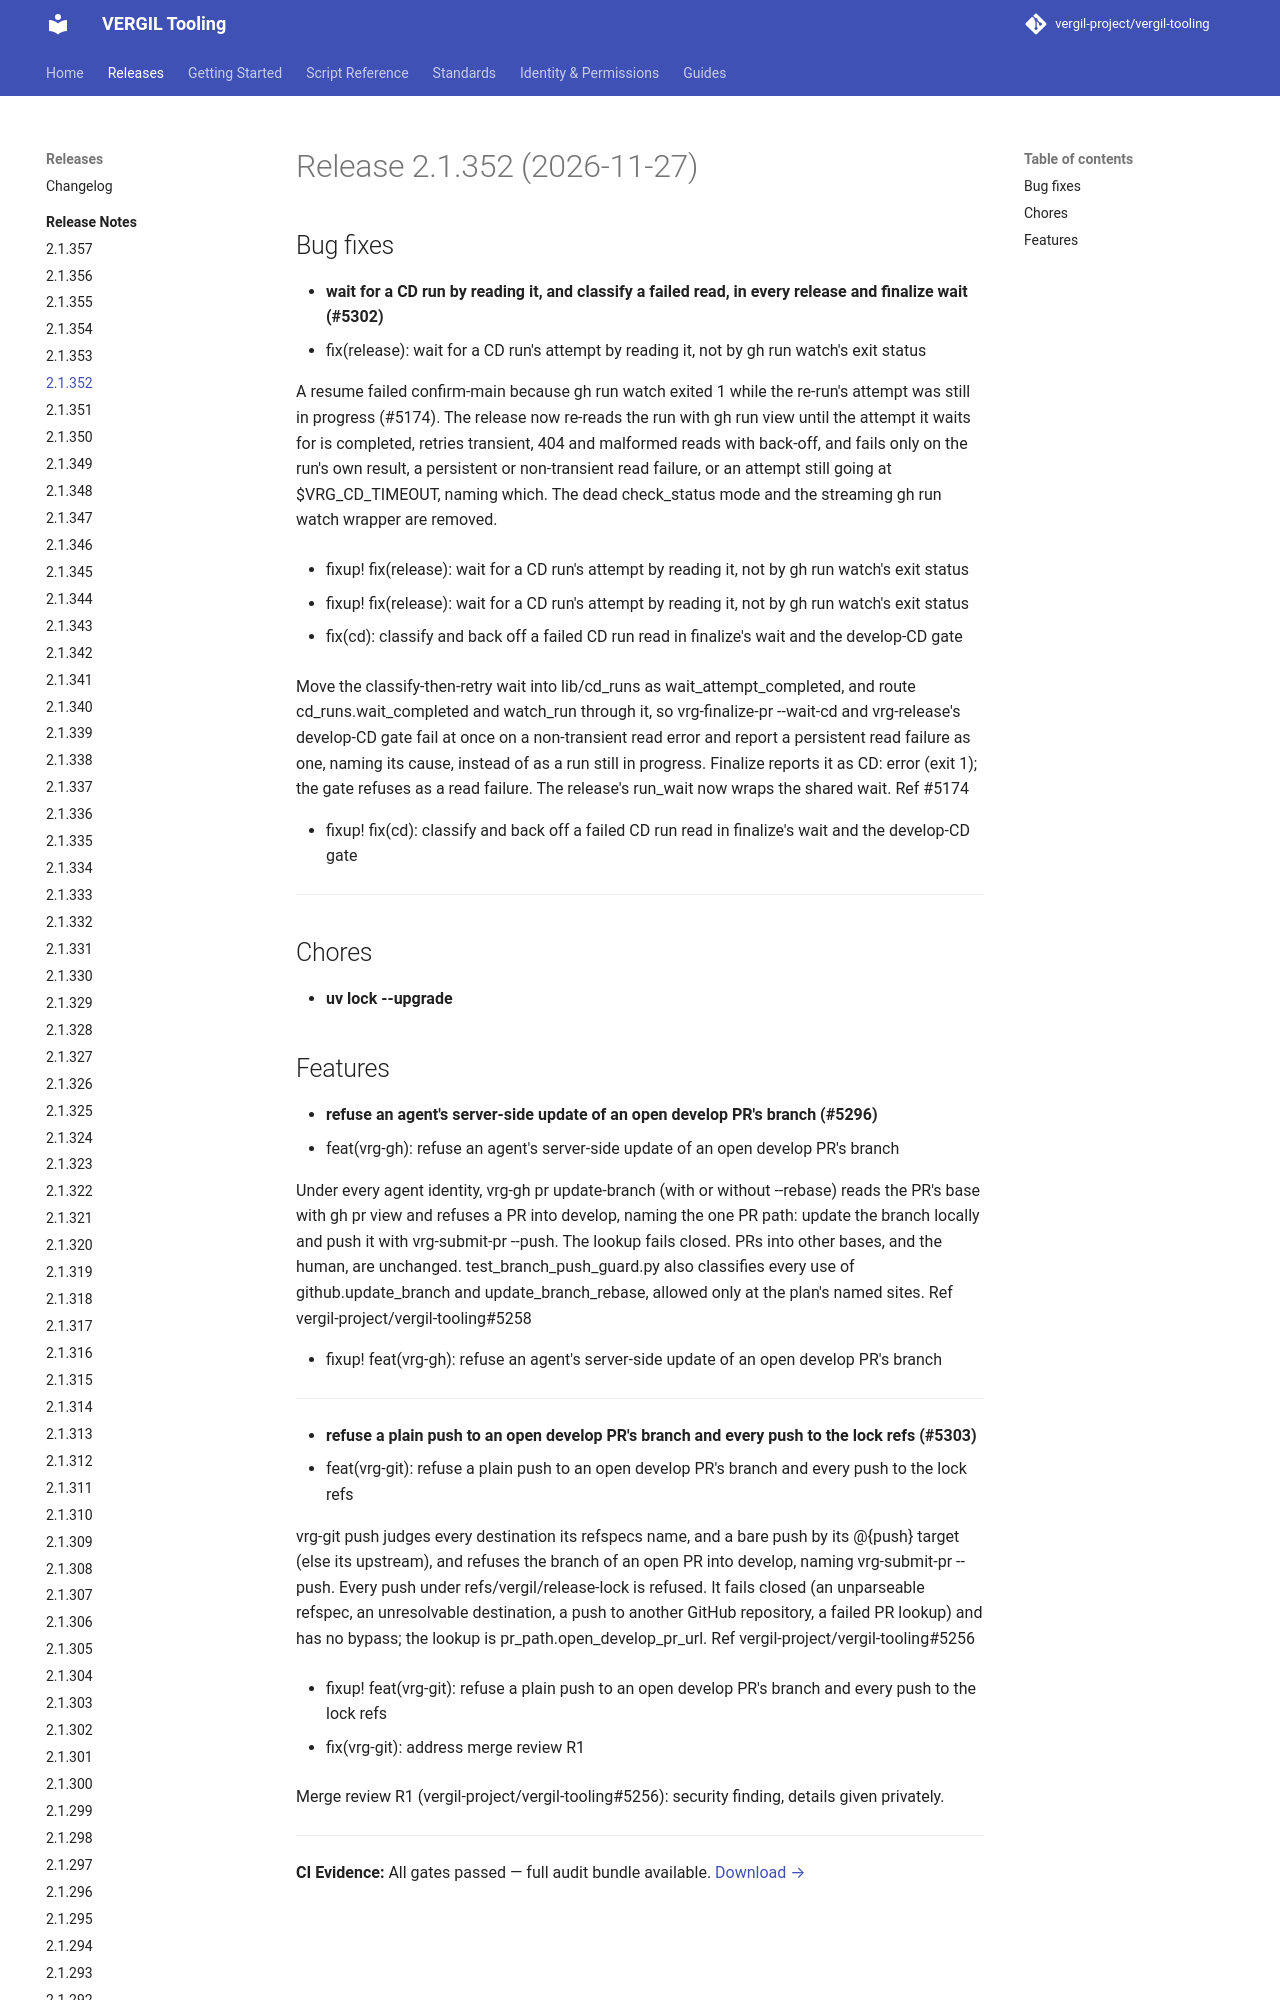

repository: vergil-project/vergil-tooling · page: 2.1/releases/v2.1.352/index.html · generator: mkdocs

# Release 2.1.352 (2026-11-27)

## Bug fixes

- **wait for a CD run by reading it, and classify a failed read, in every release and finalize wait (#5302)**
  * fix(release): wait for a CD run's attempt by reading it, not by gh run watch's exit status
